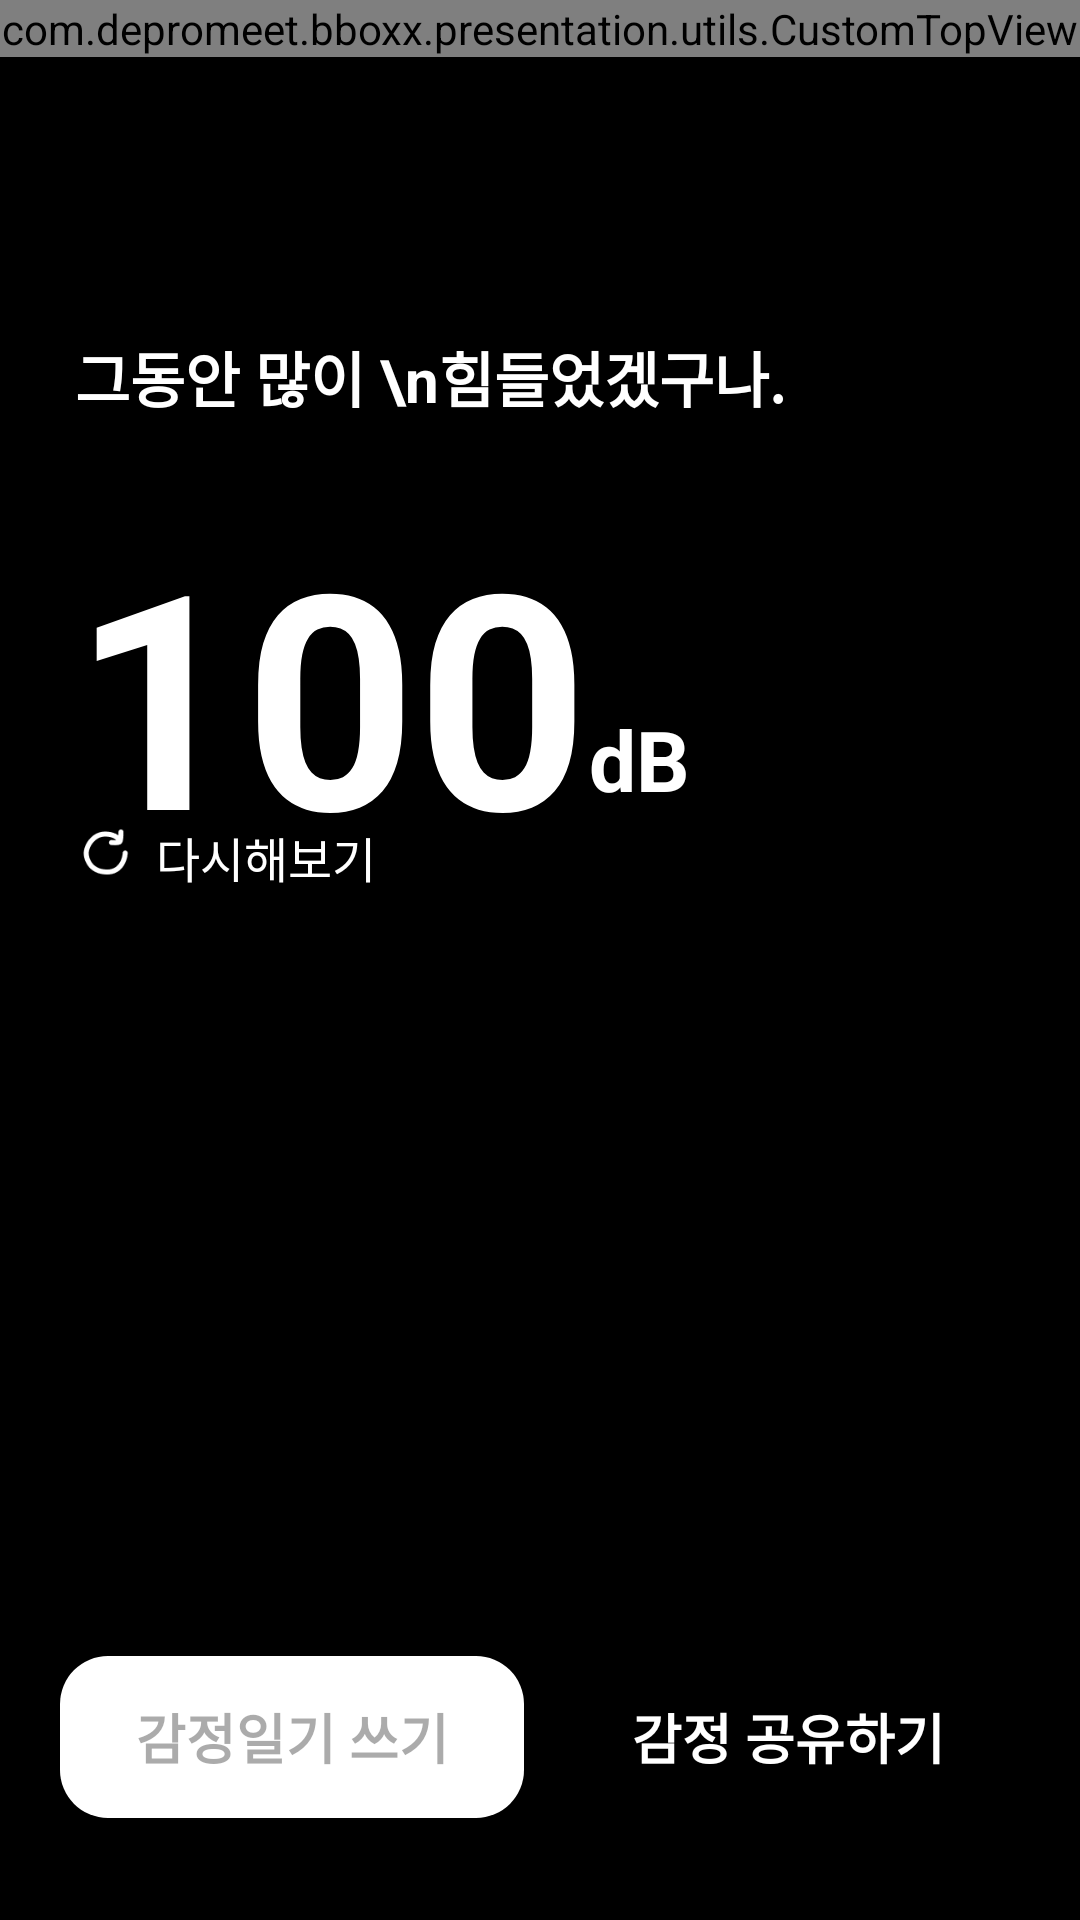

This screen was rendered from an Android layout file. Write that file and the resources it references.
<!-- AndroidManifest.xml: application theme Theme.BBOXX -->
<!-- res/layout/decibel_result_layout.xml -->
<?xml version="1.0" encoding="utf-8"?>
<layout xmlns:android="http://schemas.android.com/apk/res/android"
    xmlns:app="http://schemas.android.com/apk/res-auto">

    <data>

    </data>

    <androidx.constraintlayout.widget.ConstraintLayout
        android:layout_width="match_parent"
        android:layout_height="match_parent"
        android:background="@color/black"
        android:id="@+id/cl_bg"
        android:clickable="true">

        <com.depromeet.bboxx.presentation.utils.CustomTopView
            android:id="@+id/cl_top_view"
            android:layout_width="match_parent"
            android:layout_height="wrap_content"
            app:layout_constraintTop_toTopOf="parent"
            app:layout_constraintLeft_toLeftOf="parent"/>


        <ImageView
            android:id="@+id/img_logo"
            android:layout_width="199dp"
            android:layout_height="217dp"
            android:layout_marginRight="23dp"
            android:layout_marginTop="334dp"
            android:background="@drawable/decibel_0_50"
            app:layout_constraintRight_toRightOf="parent"
            app:layout_constraintTop_toTopOf="parent" />


        <TextView
            android:id="@+id/bt_go_to_feeling_note"
            android:layout_width="0dp"
            android:layout_height="54dp"
            android:layout_marginLeft="20dp"
            android:layout_marginBottom="34dp"
            android:background="@drawable/bg_solid_10"
            android:backgroundTint="@color/white"
            android:gravity="center"
            android:text="감정일기 쓰기"
            android:textColor="@color/gray_4"
            android:textSize="18dp"
            android:textStyle="bold"
            app:layout_constraintBottom_toBottomOf="parent"
            app:layout_constraintHorizontal_chainStyle="spread"
            app:layout_constraintLeft_toLeftOf="parent"
            app:layout_constraintRight_toLeftOf="@id/btn_share" />

        <TextView
            android:id="@+id/btn_share"
            android:layout_width="0dp"
            android:layout_height="54dp"
            android:layout_marginLeft="11dp"
            android:layout_marginRight="20dp"
            android:layout_marginBottom="34dp"
            android:background="@drawable/bg_solid_10"
            android:backgroundTint="@color/black_80"
            android:gravity="center"
            android:text="감정 공유하기"
            android:textColor="@color/white"
            android:textSize="18dp"
            android:textStyle="bold"
            app:layout_constraintBottom_toBottomOf="parent"
            app:layout_constraintLeft_toRightOf="@id/bt_go_to_feeling_note"
            app:layout_constraintRight_toRightOf="parent" />

        <TextView
            android:id="@+id/tv_decibel"
            android:layout_width="match_parent"
            android:layout_height="match_parent"
            android:gravity="center"
            android:padding="40dp"
            android:text="데시벨 측정 시작\nddd"
            android:textColor="@color/white"
            android:textSize="30dp"
            android:textStyle="bold"
            android:visibility="gone"
            app:layout_constraintLeft_toLeftOf="parent"
            app:layout_constraintRight_toRightOf="parent"
            app:layout_constraintTop_toTopOf="parent" />

        <TextView
            android:id="@+id/tv_result_info"
            android:layout_width="wrap_content"
            android:layout_height="wrap_content"
            android:layout_marginLeft="25dp"
            android:layout_marginTop="111dp"
            android:gravity="left"
            android:text="그동안 많이 \n힘들었겠구나."
            android:textColor="@color/white"
            android:textSize="20sp"
            android:textStyle="bold"
            app:layout_constraintLeft_toLeftOf="parent"
            app:layout_constraintTop_toTopOf="parent" />

        <TextView
            android:id="@+id/tv_resut_db"
            android:layout_width="wrap_content"
            android:layout_height="wrap_content"
            android:layout_marginLeft="24dp"
            android:layout_marginTop="24dp"
            android:text="100"
            android:textColor="@color/white"
            android:textSize="100sp"
            android:autoSizeTextType="uniform"
            android:autoSizeMinTextSize="80sp"
            android:autoSizeStepGranularity="2sp"
            android:autoSizeMaxTextSize="100sp"
            android:textStyle="bold"
            app:layout_constraintLeft_toLeftOf="parent"
            app:layout_constraintTop_toBottomOf="@id/tv_result_info" />
        <TextView
            android:layout_width="wrap_content"
            android:layout_height="wrap_content"
            android:gravity="left"
            android:text="dB"
            android:layout_marginTop="70dp"
            android:textColor="@color/white"
            android:textSize="28sp"
            android:textStyle="bold"
            app:layout_constraintLeft_toRightOf="@id/tv_resut_db"
            app:layout_constraintTop_toTopOf="@id/tv_resut_db" />

        <androidx.constraintlayout.widget.ConstraintLayout
            android:id="@+id/btn_again"
            android:layout_width="wrap_content"
            android:layout_height="wrap_content"
            android:layout_marginLeft="25dp"
            app:layout_constraintLeft_toLeftOf="parent"
            app:layout_constraintBottom_toBottomOf="@id/tv_resut_db">

            <ImageView
                android:id="@+id/iv_refresh"
                android:layout_width="20dp"
                android:layout_height="20dp"
                android:background="@drawable/redoreturn"
                android:backgroundTint="@color/white"
                app:layout_constraintLeft_toLeftOf="parent"
                app:layout_constraintTop_toTopOf="parent" />

            <TextView
                android:layout_width="wrap_content"
                android:layout_height="wrap_content"
                android:layout_marginLeft="7dp"
                android:text="다시해보기"
                android:textColor="@color/white"
                android:textSize="16sp"
                app:layout_constraintLeft_toRightOf="@id/iv_refresh"
                app:layout_constraintTop_toTopOf="parent" />

        </androidx.constraintlayout.widget.ConstraintLayout>


    </androidx.constraintlayout.widget.ConstraintLayout>
</layout>
<!-- resources referenced by this layout -->
<resources>
  <color name="black">#FF000000</color>
  <color name="black_80">#CC000000</color>
  <color name="gray_4">#662C2C2C</color>
  <color name="white">#FFFFFFFF</color>
  <!-- drawable bg_solid_10 (drawable) -->
  <?xml version="1.0" encoding="utf-8"?>
  <shape xmlns:android="http://schemas.android.com/apk/res/android"
      android:shape="rectangle">
  
      <solid
          android:color="@color/color_C4C4C4"/>
  
      <corners
          android:bottomRightRadius="16dp"
          android:bottomLeftRadius="16dp"
          android:topLeftRadius="16dp"
          android:topRightRadius="16dp"/>
  
  
  </shape>
  <!-- drawable redoreturn: png bitmap (drawable-v24, 1041 bytes) -->
  <style name="Theme.BBOXX" parent="Theme.MaterialComponents.DayNight.NoActionBar">
          
          <item name="colorPrimary">@color/main_bg</item>
          <item name="colorPrimaryVariant">@color/main_bg</item>
          <item name="colorOnPrimary">@color/white</item>
          
          <item name="colorSecondary">@color/teal_200</item>
          <item name="colorSecondaryVariant">@color/teal_700</item>
          <item name="colorOnSecondary">@color/black</item>
          
          <item name="chipIconTint">@color/white</item>
          <item name="android:statusBarColor" tools:targetApi="l">?attr/colorPrimaryVariant</item>
          
  
          <item name="bottomSheetDialogTheme">@style/CustomBottomSheetDialog</item>
  
      </style>
  <color name="color_C4C4C4">#C4C4C4</color>
  <color name="main_bg">#F1ECE9</color>
  <color name="teal_200">#FF03DAC5</color>
  <color name="teal_700">#FF018786</color>
  <style name="CustomBottomSheetDialog" parent="@style/ThemeOverlay.MaterialComponents.BottomSheetDialog">
          <item name="bottomSheetStyle">@style/CustomBottomSheet</item>
      </style>
  <style name="CustomBottomSheet" parent="Widget.MaterialComponents.BottomSheet">
          <item name="shapeAppearanceOverlay">@style/CustomShapeAppearanceBottomSheetDialog</item>
      </style>
  <style name="CustomShapeAppearanceBottomSheetDialog" parent="">
          <item name="cornerFamily">rounded</item>
          <item name="cornerSizeTopRight">30dp</item>
          <item name="cornerSizeTopLeft">30dp</item>
          <item name="cornerSizeBottomRight">0dp</item>
          <item name="cornerSizeBottomLeft">0dp</item>
      </style>
</resources>
